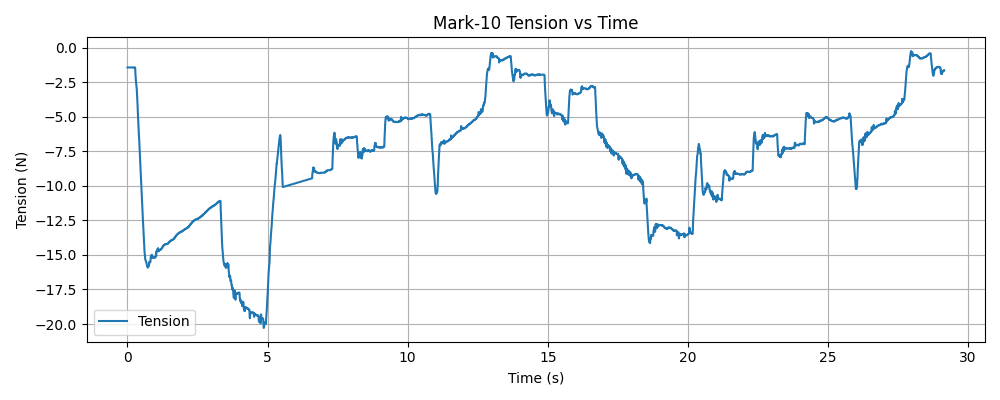

Source data for this figure (header and first rows):
timestamp, tension (N)
1765493599, -1.42
1765493599, -1.42
1765493599, -1.42
1765493599, -1.42
1765493599, -1.42
1765493599, -1.42
1765493599, -1.42
1765493599, -1.42
1765493599, -1.42
1765493599, -1.42
1765493599, -1.42
1765493599, -1.42
1765493599, -1.42
1765493599, -1.42
1765493599, -1.42
1765493599, -1.42
1765493599, -1.42
1765493599, -1.42
1765493599, -1.42
1765493599, -1.42
1765493599, -1.42
1765493599, -1.42
1765493599, -1.42
1765493599, -1.42
1765493599, -1.42
1765493599, -1.42
1765493599, -1.42
1765493599, -1.42
1765493599, -1.42
1765493599, -1.42
1765493599, -1.42
1765493599, -1.42
1765493599, -1.42
1765493599, -1.42
1765493599, -1.42
1765493599, -1.42
1765493599, -1.42
1765493599, -1.42
1765493599, -1.42
1765493599, -1.42
1765493599, -1.42
1765493599, -1.42
1765493599, -1.42
1765493599, -1.42
1765493599, -1.42
1765493599, -1.42
1765493599, -1.42
1765493599, -1.42
1765493599, -1.42
1765493599, -1.42
1765493599, -1.42
1765493599, -1.42
1765493599, -1.42
1765493599, -1.42
1765493599, -1.42
1765493599, -1.42
1765493599, -1.42
1765493599, -1.42
1765493599, -1.42
1765493599, -1.42
... 9,392 more rows
